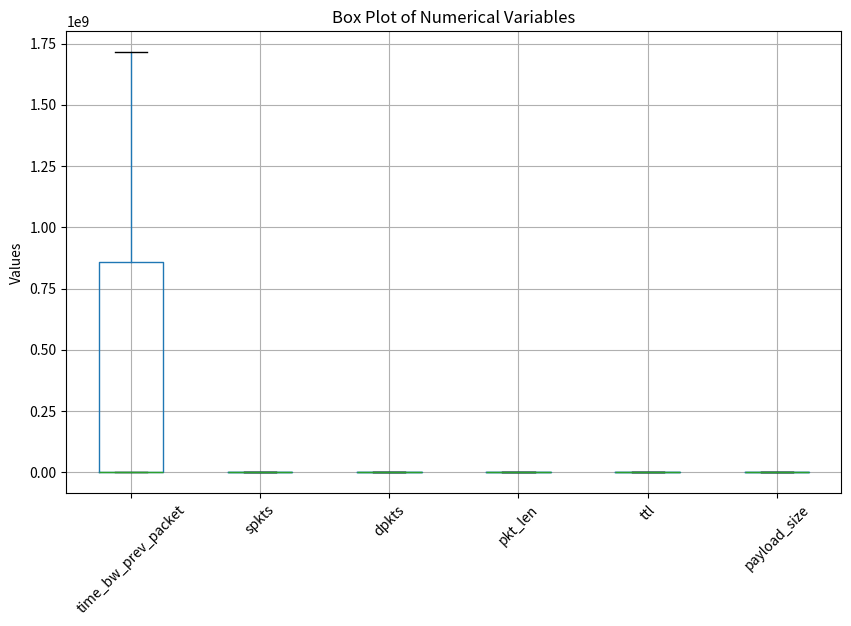

Python code for this plot:
import pandas as pd
import matplotlib.pyplot as plt

# Sample data
data = {
    'dport': [61159, 40443, 61157],
    'sport': [40443, 61159, 40443],
    'protocol': [6, 6, 6],
    'flags': ['PA', 'A', 'A'],
    'time_bw_prev_packet': [1714652098.971994, 0.0451357364654541, 0.15325641632080078],
    'spkts': [0, 20, 0],
    'dpkts': [310, 0, 1460],
    'pkt_len': [290, 0, 1440],
    'ttl': [38, 128, 38],
    'payload_size': [248, 248, 248],
    'label': ['benign', 'benign', 'benign']
}

# Create DataFrame
df = pd.DataFrame(data)

# Select numerical columns for box plot
numerical_columns = ['time_bw_prev_packet', 'spkts', 'dpkts', 'pkt_len', 'ttl', 'payload_size']

# Create box plot
plt.figure(figsize=(10, 6))
df[numerical_columns].boxplot()

# Set title and labels
plt.title('Box Plot of Numerical Variables')
plt.ylabel('Values')

# Rotate x-axis labels for better readability
plt.xticks(rotation=45)

# Show plot
plt.show()
